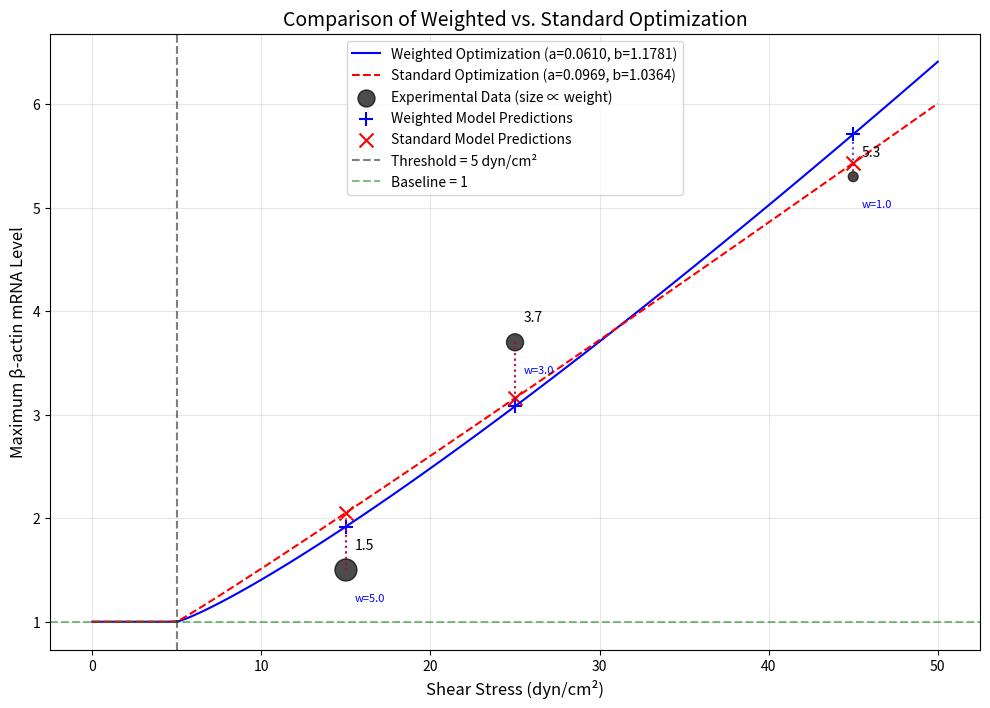
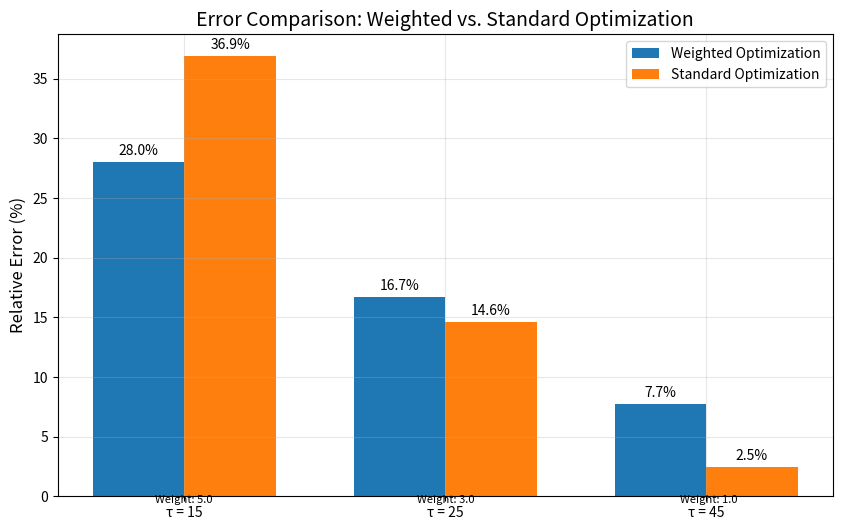

The script that saved these images, in order:
import numpy as np
import matplotlib.pyplot as plt
from scipy.optimize import minimize

def main():
    # Experimental data points for maximum β-actin mRNA levels
    # Converting from Pa to dyn/cm²: 1 Pa = 10 dyn/cm²
    experimental_tau = np.array([15, 25, 45])  # dyn/cm²
    experimental_A_max = np.array([1.5, 3.7, 5.3])

    # Fixed parameters with revised threshold
    tau_threshold = 5  # dyn/cm²
    threshold_value = 1  # Revised initial value before response

    # Define weights for optimization (prioritize lower shear stress values)
    # Higher weight means more importance during optimization
    weights = np.array([5.0, 3.0, 1.0])  # More weight on 15 and 25 dyn/cm²

    print("Using weighted optimization with weights:")
    print(f"τ = 15 dyn/cm²: weight = {weights[0]}")
    print(f"τ = 25 dyn/cm²: weight = {weights[1]}")
    print(f"τ = 45 dyn/cm²: weight = {weights[2]}")

    # Define the A_max function (as per the paper, but with revised threshold)
    def A_max(tau, a, b):
        """Calculate maximum actin expression based on parameters a and b"""
        if np.isscalar(tau):
            if tau <= tau_threshold:
                return threshold_value
            else:
                return threshold_value + a * (tau - tau_threshold) ** b
        else:  # Handle array input
            result = np.ones_like(tau, dtype=float) * threshold_value
            mask = tau > tau_threshold
            result[mask] = threshold_value + a * (tau[mask] - tau_threshold) ** b
            return result

    # Error function for standard optimization
    def error_function_standard(params):
        """Calculate sum of squared errors between model and experimental data"""
        a, b = params
        predicted = np.array([A_max(tau, a, b) for tau in experimental_tau])
        return np.sum((predicted - experimental_A_max) ** 2)

    # Error function for weighted optimization
    def error_function_weighted(params):
        """Calculate weighted sum of squared errors"""
        a, b = params
        predicted = np.array([A_max(tau, a, b) for tau in experimental_tau])
        weighted_errors = weights * ((predicted - experimental_A_max) ** 2)
        return np.sum(weighted_errors)

    # Grid search with weighted errors
    print("\nPerforming grid search with weighted errors...")
    a_values = np.linspace(0.01, 1.0, 50)
    b_values = np.linspace(0.01, 2.0, 50)

    best_a, best_b = 0, 0
    min_error = float('inf')

    for a in a_values:
        for b in b_values:
            error = error_function_weighted([a, b])
            if error < min_error:
                min_error = error
                best_a, best_b = a, b

    print(f"Grid search results: a = {best_a:.4f}, b = {best_b:.4f}, Weighted Error = {min_error:.6f}")

    # Refine with optimization using weighted errors
    print("\nRefining parameters with weighted optimization...")
    initial_guess = [best_a, best_b]
    result = minimize(error_function_weighted, initial_guess, method='Nelder-Mead')

    opt_a, opt_b = result.x
    print(f"Optimized parameters: a = {opt_a:.4f}, b = {opt_b:.4f}, Weighted Error = {result.fun:.6f}")

    # Compare model predictions with experimental data
    print("\nComparison of model predictions with experimental data:")
    print("τ (dyn/cm²) | Experimental | Weighted Opt | Error (%) | Weight")
    print("------------|--------------|--------------|-----------|-------")

    for i, (tau, exp_val) in enumerate(zip(experimental_tau, experimental_A_max)):
        opt_pred = A_max(tau, opt_a, opt_b)
        opt_error = abs(opt_pred - exp_val) / exp_val * 100
        print(f"{tau:12.1f} | {exp_val:12.2f} | {opt_pred:12.2f} | {opt_error:9.2f} | {weights[i]:6.1f}")

    # For comparison, also run standard (unweighted) optimization
    print("\nRunning standard (unweighted) optimization for comparison...")
    result_std = minimize(error_function_standard, initial_guess, method='Nelder-Mead')
    std_a, std_b = result_std.x

    print(f"Standard optimization parameters: a = {std_a:.4f}, b = {std_b:.4f}, Error = {result_std.fun:.6f}")

    print("\nComparison of weighted vs. standard optimization:")
    print("τ (dyn/cm²) | Experimental | Weighted Opt | Standard Opt | Weighted Error (%) | Standard Error (%)")
    print("------------|--------------|--------------|--------------|-------------------|------------------")

    for tau, exp_val in zip(experimental_tau, experimental_A_max):
        weighted_pred = A_max(tau, opt_a, opt_b)
        standard_pred = A_max(tau, std_a, std_b)
        weighted_error = abs(weighted_pred - exp_val) / exp_val * 100
        standard_error = abs(standard_pred - exp_val) / exp_val * 100
        print(f"{tau:12.1f} | {exp_val:12.2f} | {weighted_pred:12.2f} | {standard_pred:12.2f} | {weighted_error:19.2f} | {standard_error:18.2f}")

    # Plot the fitted curves
    plot_comparison(experimental_tau, experimental_A_max, opt_a, opt_b, std_a, std_b, tau_threshold, threshold_value, weights)

    # Return the optimized parameters for use in the main simulation
    return {
        'weighted': {
            'a': opt_a,
            'b': opt_b,
            'tau_threshold': tau_threshold,
            'threshold_value': threshold_value
        },
        'standard': {
            'a': std_a,
            'b': std_b,
            'tau_threshold': tau_threshold,
            'threshold_value': threshold_value
        }
    }

def plot_comparison(exp_tau, exp_A_max, w_a, w_b, s_a, s_b, tau_threshold, threshold_value, weights):
    """Plot comparison of weighted vs. standard optimization"""
    plt.figure(figsize=(12, 8))

    # Define A_max functions
    def weighted_A_max(tau):
        if np.isscalar(tau):
            if tau <= tau_threshold:
                return threshold_value
            else:
                return threshold_value + w_a * (tau - tau_threshold) ** w_b
        else:
            result = np.ones_like(tau, dtype=float) * threshold_value
            mask = tau > tau_threshold
            result[mask] = threshold_value + w_a * (tau[mask] - tau_threshold) ** w_b
            return result

    def standard_A_max(tau):
        if np.isscalar(tau):
            if tau <= tau_threshold:
                return threshold_value
            else:
                return threshold_value + s_a * (tau - tau_threshold) ** s_b
        else:
            result = np.ones_like(tau, dtype=float) * threshold_value
            mask = tau > tau_threshold
            result[mask] = threshold_value + s_a * (tau[mask] - tau_threshold) ** s_b
            return result

    # Generate curves
    tau_range = np.linspace(0, 50, 100)
    weighted_values = [weighted_A_max(tau) for tau in tau_range]
    standard_values = [standard_A_max(tau) for tau in tau_range]

    # Plot curves
    plt.plot(tau_range, weighted_values, 'b-',
             label=f'Weighted Optimization (a={w_a:.4f}, b={w_b:.4f})')
    plt.plot(tau_range, standard_values, 'r--',
             label=f'Standard Optimization (a={s_a:.4f}, b={s_b:.4f})')

    # Plot experimental data with size proportional to weight
    sizes = weights * 50  # Scale weights for marker size
    plt.scatter(exp_tau, exp_A_max, c='black', s=sizes, alpha=0.7,
                label='Experimental Data (size ∝ weight)')

    # Add value annotations
    for i, (tau, exp) in enumerate(zip(exp_tau, exp_A_max)):
        plt.annotate(f"{exp:.1f}", xy=(tau, exp), xytext=(tau+0.5, exp+0.2),
                    fontsize=10, color='black')

        # Add weight annotation
        plt.annotate(f"w={weights[i]:.1f}", xy=(tau, exp), xytext=(tau+0.5, exp-0.3),
                    fontsize=8, color='blue')

    # Add model prediction markers and vertical error lines
    weighted_preds = [weighted_A_max(tau) for tau in exp_tau]
    standard_preds = [standard_A_max(tau) for tau in exp_tau]

    plt.scatter(exp_tau, weighted_preds, color='blue', marker='+', s=100,
                label='Weighted Model Predictions')
    plt.scatter(exp_tau, standard_preds, color='red', marker='x', s=100,
                label='Standard Model Predictions')

    for i, tau in enumerate(exp_tau):
        # Vertical lines showing error for weighted model
        plt.plot([tau, tau], [exp_A_max[i], weighted_preds[i]], 'b:', alpha=0.7)
        # Vertical lines showing error for standard model
        plt.plot([tau, tau], [exp_A_max[i], standard_preds[i]], 'r:', alpha=0.7)

    # Plot settings
    plt.axvline(x=tau_threshold, color='k', linestyle='--', alpha=0.5,
                label=f'Threshold = {tau_threshold} dyn/cm²')
    plt.axhline(y=threshold_value, color='g', linestyle='--', alpha=0.5,
                label=f'Baseline = {threshold_value}')
    plt.xlabel('Shear Stress (dyn/cm²)', fontsize=12)
    plt.ylabel('Maximum β-actin mRNA Level', fontsize=12)
    plt.title('Comparison of Weighted vs. Standard Optimization', fontsize=14)
    plt.legend()
    plt.grid(True, alpha=0.3)
    plt.savefig('weighted_vs_standard.png', dpi=300, bbox_inches='tight')
    plt.close()

    # Create a bar chart comparing the errors
    plt.figure(figsize=(10, 6))
    labels = [f'τ = {tau}' for tau in exp_tau]
    x = np.arange(len(labels))
    width = 0.35

    weighted_errors = [abs(weighted_preds[i] - exp_A_max[i]) / exp_A_max[i] * 100
                      for i in range(len(exp_tau))]
    standard_errors = [abs(standard_preds[i] - exp_A_max[i]) / exp_A_max[i] * 100
                      for i in range(len(exp_tau))]

    fig, ax = plt.subplots(figsize=(10, 6))
    rects1 = ax.bar(x - width/2, weighted_errors, width, label='Weighted Optimization')
    rects2 = ax.bar(x + width/2, standard_errors, width, label='Standard Optimization')

    ax.set_ylabel('Relative Error (%)', fontsize=12)
    ax.set_title('Error Comparison: Weighted vs. Standard Optimization', fontsize=14)
    ax.set_xticks(x)
    ax.set_xticklabels(labels)
    ax.legend()

    # Add weight annotations
    for i, weight in enumerate(weights):
        ax.annotate(f"Weight: {weight:.1f}", xy=(i, 0), xytext=(i-0.4, -5),
                   textcoords="offset points", ha='center', fontsize=8)

    # Add value labels
    def autolabel(rects):
        for rect in rects:
            height = rect.get_height()
            ax.annotate(f'{height:.1f}%', xy=(rect.get_x() + rect.get_width() / 2, height),
                        xytext=(0, 3), textcoords="offset points", ha='center', va='bottom')

    autolabel(rects1)
    autolabel(rects2)

    plt.grid(True, alpha=0.3)
    plt.savefig('weighted_vs_standard_errors.png', dpi=300, bbox_inches='tight')
    plt.close()

if __name__ == "__main__":
    optimized_params = main()

    # Print final parameters to use in the main model
    print("\nParameters for use in the simulation (weighted optimization):")
    params = optimized_params['weighted']
    print(f"params = {{")
    print(f"    'k0': 0.5,        # h^-1")
    print(f"    'alpha': 0.4,     # dimensionless")
    print(f"    'beta': 0.5,      # dimensionless")
    print(f"    'gamma': 0.3,     # dimensionless")
    print(f"    'tau_threshold': {params['tau_threshold']}, # dyn/cm^2")
    print(f"    'tau_ref': 25,    # dyn/cm^2")
    print(f"    'a': {params['a']:.6f},        # (dyn/cm^2)^-b")
    print(f"    'b': {params['b']:.6f},        # dimensionless")
    print(f"    'threshold_value': {params['threshold_value']},  # baseline value")
    print(f"}}")
